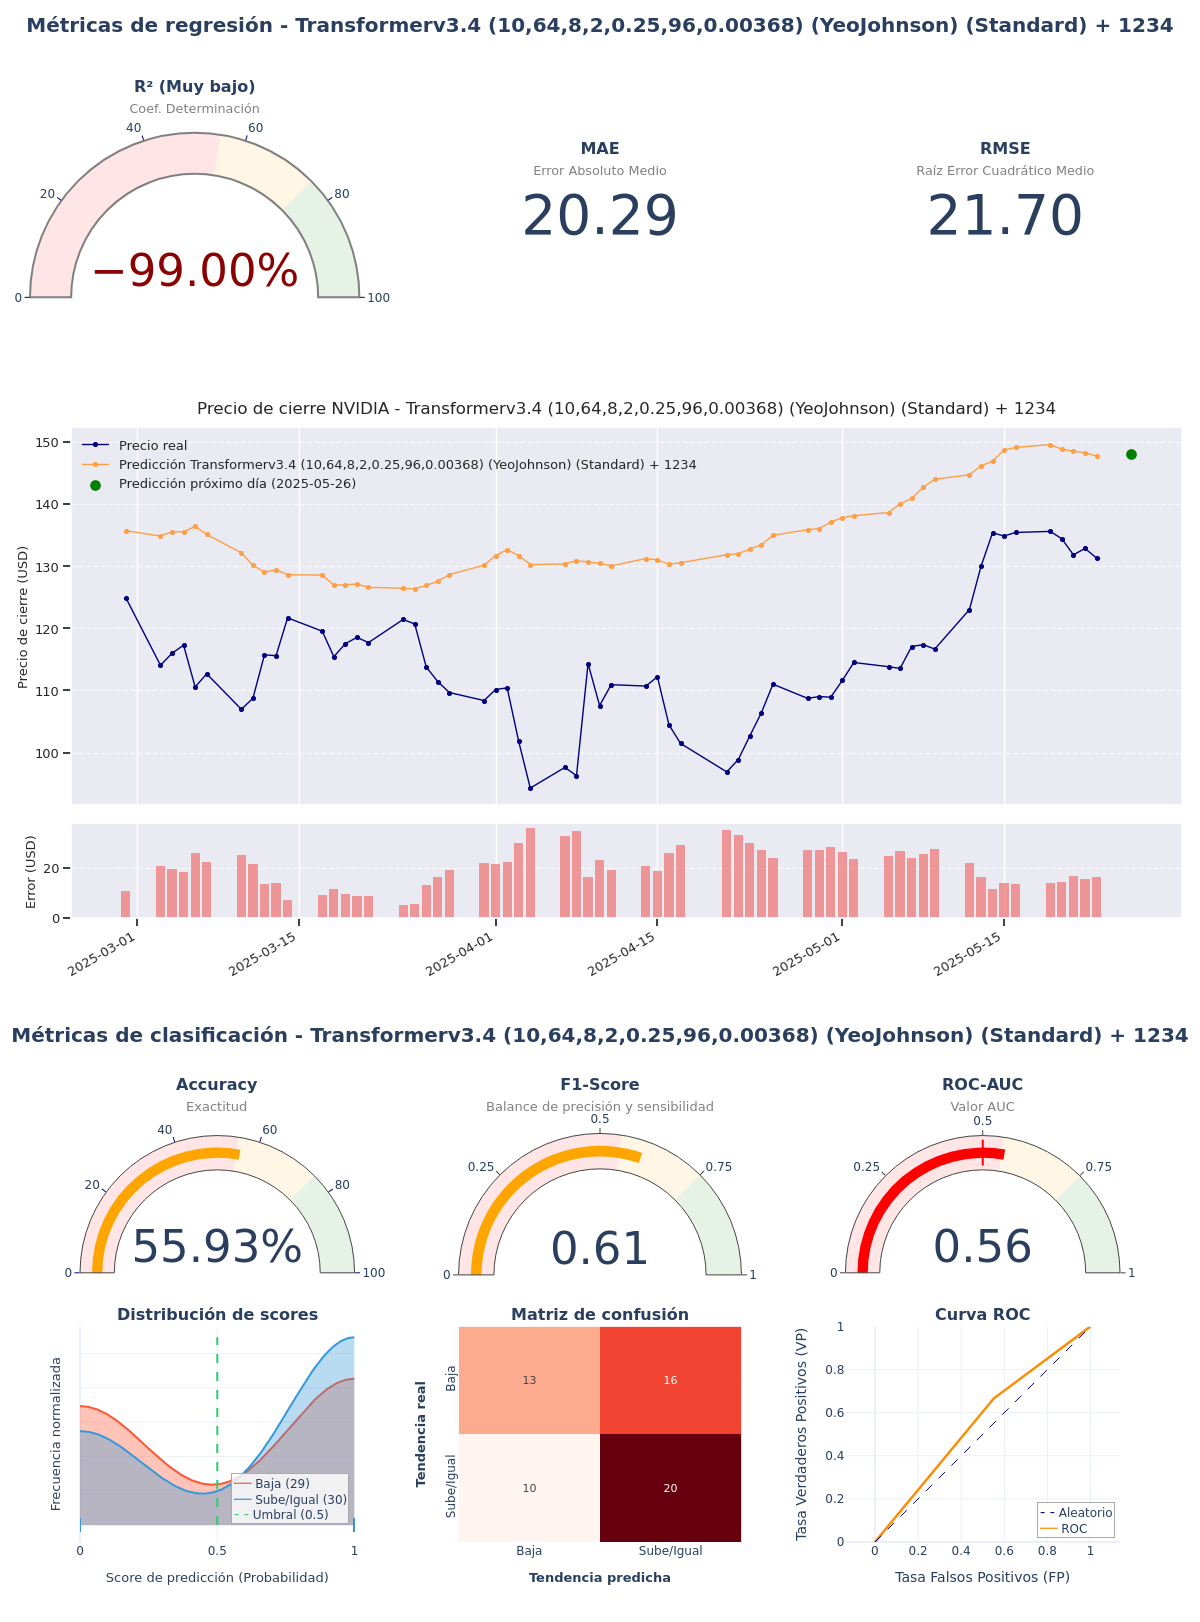

The file beside this chart, header and first rows:
model_title; model_hash; r2; mae; rmse; accuracy; f1_score; roc_auc; irb_regr; irb_clas; irb_total
Transformerv3.4 (10,64,8,2,0.25,96,0.003…; 31c5f2b7; -3,4777; 20,2938; 21,7027; 0,5593; 0,6061; 0,5575; -1,3051; 1,0923; 0,0134
